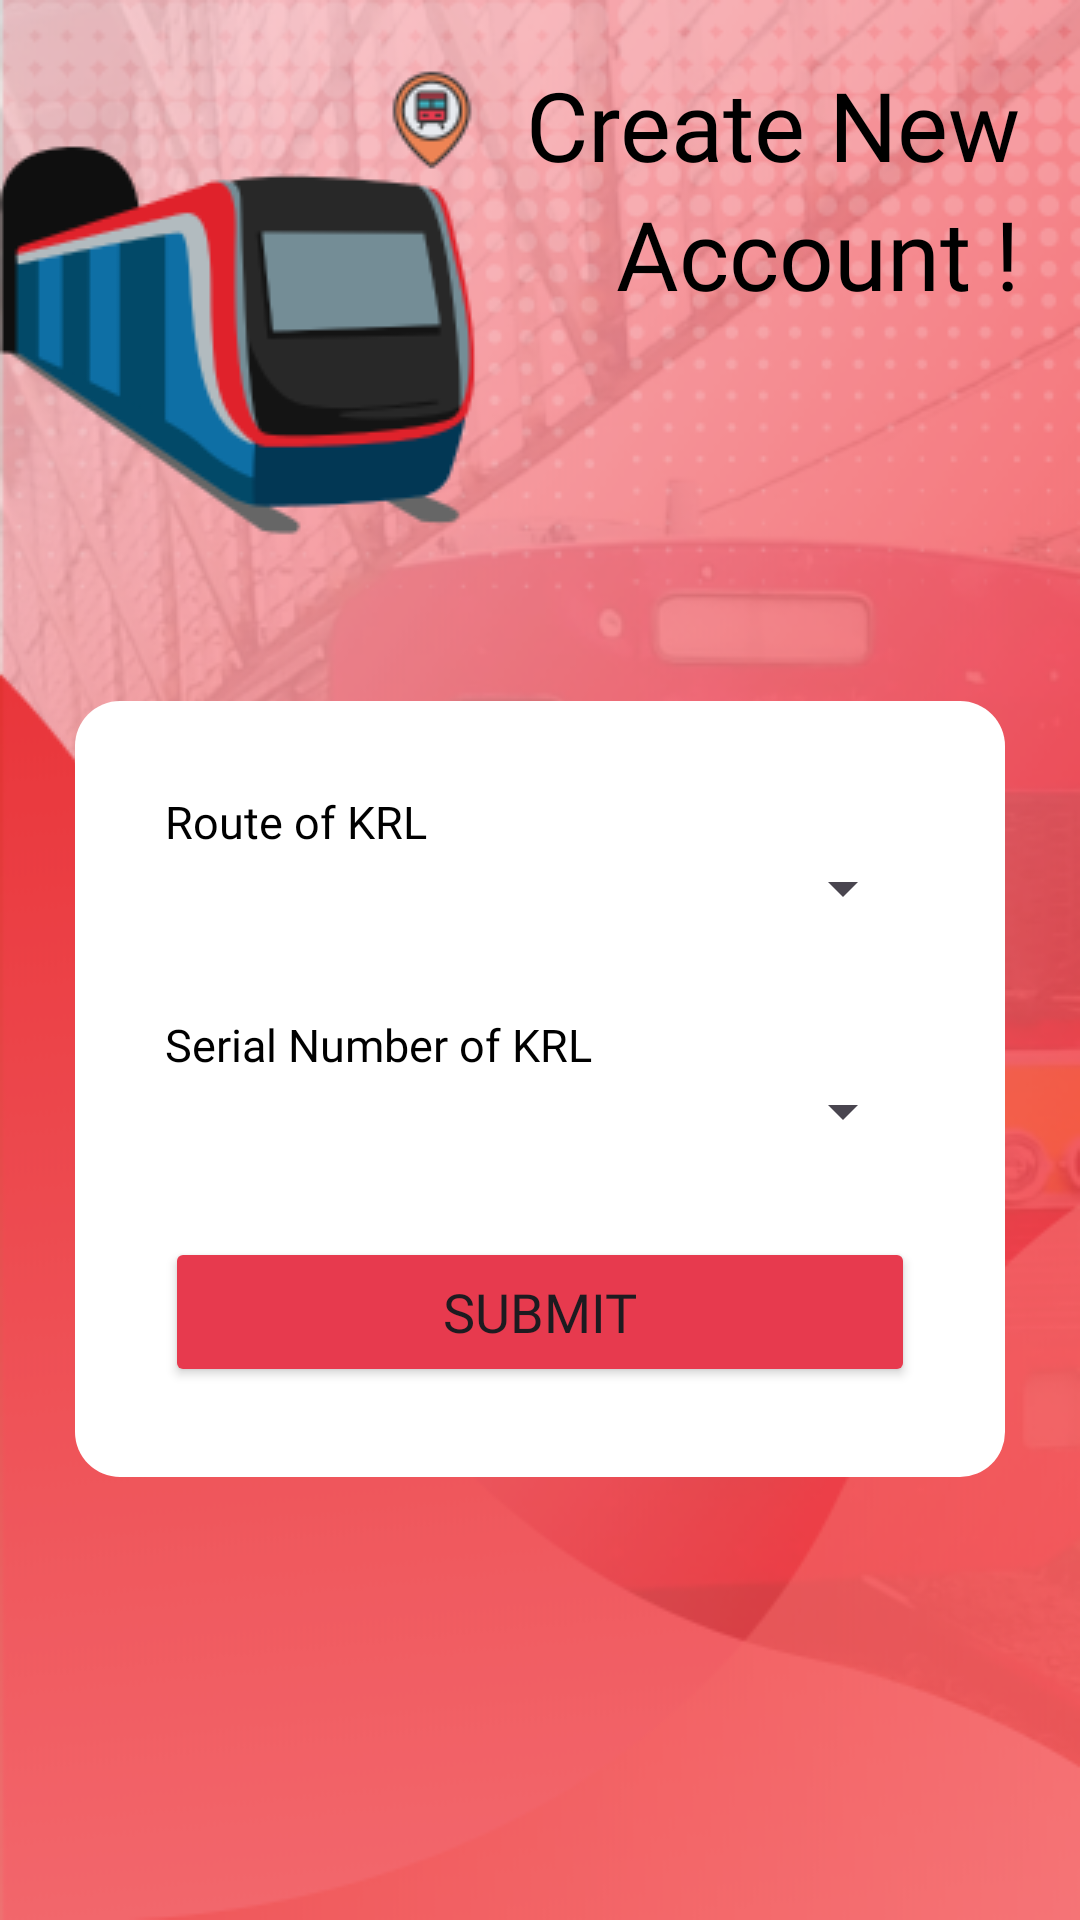

Produce the Android XML layout that renders to this screen, including the resource entries it uses.
<!-- AndroidManifest.xml: application theme Theme.KrlRescue -->
<!-- res/layout/activity_route.xml -->
<?xml version="1.0" encoding="utf-8"?>
<androidx.constraintlayout.widget.ConstraintLayout xmlns:android="http://schemas.android.com/apk/res/android"
    xmlns:app="http://schemas.android.com/apk/res-auto"
    xmlns:tools="http://schemas.android.com/tools"
    android:layout_width="match_parent"
    android:layout_height="match_parent"
    android:background="@drawable/bg_route"
    tools:context=".RouteActivity">

    <LinearLayout
        android:layout_width="match_parent"
        android:layout_height="match_parent"
        android:layout_margin="20dp"
        android:orientation="vertical">

        <TextView
            android:layout_width="match_parent"
            android:layout_height="wrap_content"
            android:fontFamily="@font/opensans_bold"
            android:gravity="right"
            android:text="Create New"
            android:textColor="@color/black"
            android:textSize="32dp" />

        <TextView
            android:layout_width="match_parent"
            android:layout_height="wrap_content"
            android:fontFamily="@font/opensans_bold"
            android:gravity="right"
            android:text="Account !"
            android:textColor="@color/black"
            android:textSize="32dp" />

        <LinearLayout
            android:layout_width="match_parent"
            android:layout_height="match_parent"
            android:gravity="center"
            android:orientation="vertical">

            <LinearLayout
                android:layout_width="wrap_content"
                android:layout_height="wrap_content"
                android:background="@drawable/box_corner"
                android:backgroundTint="@color/white"
                android:gravity="center"
                android:orientation="vertical"
                android:padding="30dp">

                <TextView
                    android:layout_width="match_parent"
                    android:layout_height="match_parent"
                    android:fontFamily="@font/poppins_medium"
                    android:text="Route of KRL"
                    android:textColor="@color/black"
                    android:textSize="15sp" />

                <Spinner
                    android:id="@+id/cmbRoute"
                    android:layout_width="250dp"
                    android:layout_height="match_parent"
                    android:singleLine="true"
                    android:fontFamily="@font/poppins_medium"
                    android:text="Choose KRL Route"
                    android:textColor="@color/black"
                    android:textSize="15sp" />

                <TextView
                    android:layout_width="match_parent"
                    android:layout_height="match_parent"
                    android:fontFamily="@font/poppins_medium"
                    android:layout_marginTop="30sp"
                    android:text="Serial Number of KRL"
                    android:textColor="@color/black"
                    android:textSize="15sp" />

                <Spinner
                    android:id="@+id/cmbSerialNumber"
                    android:layout_width="250dp"
                    android:layout_height="match_parent"
                    android:singleLine="true"
                    android:fontFamily="@font/poppins_medium"
                    android:text="nanti ganti list view"
                    android:textColor="@color/black"
                    android:textSize="15sp" />
                <Button
                    android:id="@+id/btnRoute"
                    android:layout_width="match_parent"
                    android:layout_height="50dp"
                    android:fontFamily="@font/poppins_bold"
                    android:textSize="18dp"
                    android:layout_marginTop="30dp"
                    android:backgroundTint="@color/red"
                    android:text="SUBMIT" />
            </LinearLayout>

        </LinearLayout>
    </LinearLayout>
</androidx.constraintlayout.widget.ConstraintLayout>
<!-- resources referenced by this layout -->
<resources>
  <color name="black">#FF000000</color>
  <color name="red">#E73A4E</color>
  <color name="white">#FFFFFFFF</color>
  <!-- drawable bg_route: png bitmap (drawable, 170987 bytes) -->
  <!-- drawable box_corner (drawable) -->
  <shape
      xmlns:android="http://schemas.android.com/apk/res/android"
      android:shape="rectangle"   >
  
      <solid
          android:color="#888888" >
      </solid>
  
      <corners
          android:radius="15dp"   >
      </corners>
  
  </shape>
  <style name="Theme.KrlRescue" parent="Base.Theme.KrlRescue" />
  <style name="Base.Theme.KrlRescue" parent="Theme.Material3.DayNight.NoActionBar">
          
          
          <item name="android:statusBarColor">@color/red</item>
      </style>
</resources>
